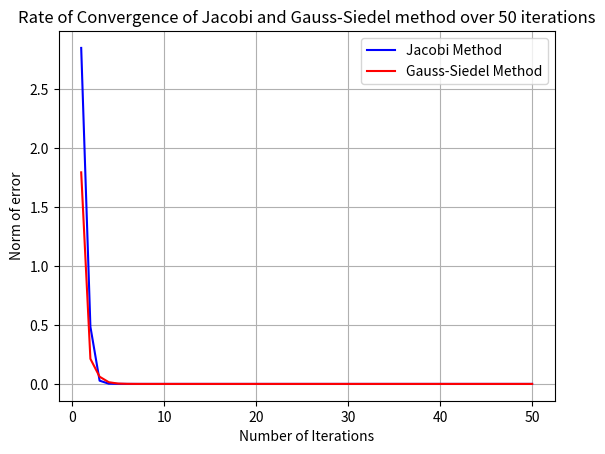

Generate this figure with matplotlib:
import matplotlib.pyplot as plt
import numpy as np
import random
import math
import sys



"""
    Using function decorators to handle exceptions.
"""
def handleException(func):
    def wrapper(*args, **kwargs):
        try:
            return func(*args,**kwargs)
        except Exception as e:
            print(type(e))
            print(e)
            return

            # Uncomment following line if program should exit after an exception occurs
            # sys.exit(1);
    return wrapper

class RowVectorFloat():
    """
        method to check the type of elements passed in the rowVector
    """
    @handleException
    def checkType(self,ls):
        for i in ls:
            if(not ((isinstance(i,int)) or isinstance(i,float))):
                return False;
        
        return True

    @handleException
    def __init__(self,ls):
        if(isinstance(ls,list)):
            if(self.checkType(ls)):
                # if input is valid create a list of the vector passed
                self.r = list(ls);
            else:
                raise Exception("Invalid Type- needs to be a row of type float or integer")
        else:
            raise Exception("Invalid Input");
    

    @handleException
    def __str__(self):
        # returns the list in the string form
        s = "";
        for i in self.r:
            s+=str(i)+"  "
        return s;

    @handleException
    def __len__(self):
        #returns len of the rowVectorFloat
        return len(self.r)

    @handleException
    def __getitem__(self,i):
        # returns the ith element of the list
        if(i>=len(self.r)) or (i<0):
            raise Exception("Index out of range")
        if not isinstance(i,int):
            raise Exception("Invalid Index- index should be of type int")

        return self.r[i];

    @handleException
    def __setitem__(self,index,value):
        # sets the (index)th value of list = value passed

        if(index>=len(self.r)) or (index<0):
            raise Exception("Index out of range")
        if not isinstance(index,int):
            raise Exception("Invalid Index- index should be of type int")

        self.r[index] = value;
    
    @handleException
    def __rmul__(self,scalar):
        # function to support right side multiplication of rowVector by a scalar
        return self.__mul__(scalar);

    @handleException  
    def __mul__(self,scalar):
        if not isinstance(scalar,(float,int)):
            raise Exception("Invalid scalar type")
        
        # multiples each element of rowVector by the scalar and returns an object of class rowVectorFloat
        r2 = [round((i*scalar),2) for i in self.r]
        return RowVectorFloat(r2);

    def __sub__(self,r2):
        #function to support subtraction between 2 row vectors
        if(len(self.r) != len(r2)):
            raise Exception("Lengths of both the objects of RowVectorFloat do not match")
        if(not isinstance(r2,RowVectorFloat)):
            raise Exception("r2 is not of type RowVectorFloat")
        else:
            r3=[round((self.r[i]-r2[i]),2)for i in range(len(self.r))]
        return RowVectorFloat(r3);

    
    @handleException
    def __add__(self,r2):
        # function to add 2 row vectors
        if(len(self.r) != len(r2)):
            raise Exception("Length of both the objects of RowVectorFloat do not match")
        if(not isinstance(r2,RowVectorFloat)):
            raise Exception("r2 is not of type RowVectorFloat")
        else:
            r3=[self.r[i]+r2[i] for i in range(len(self.r))]
        return RowVectorFloat(r3);

"""
    SquareMatrixFloat is a list of RowVectorFloat objects
"""
class SquareMatrixFloat(RowVectorFloat):
    @handleException
    def checkType(self,n):
        # check type of each element in the matrix 
        if(not (isinstance(n,int) or isinstance(n,float))):
            return False;
        return True

    @handleException
    def __init__(self,n):
        if(not self.checkType(n)):
            raise Exception("Invalid type of n given");
        else:
            # initialize the square matrix as a zero matrix of dim n X n
            self.n = n;
            self.matrix = [RowVectorFloat(list([0]*n)) for i in range(n)];
    

    @handleException
    def __str__(self):
        # return matrix elements in string form
        s = "The matrix is: \n"
        for i in range(self.n):
            s += str(self.matrix[i]) + "\n"
        return s

    @handleException     
    def sampleSymmetric(self):
        # method to randomly sample a symmetric matrix
        for i in range(self.n):
            for j in range(i,self.n):
                # randomly choses a value uniformly between 0 and 1 for non-diagonal elements
                # rounded to 2, to avoid inaccuracy caused due to floating point precision in python
                v = round(random.uniform(0,1),2);
                if(i == j):
                    # if it is a diagonal element value is randomly chosen between (0, n)
                    v = round(random.uniform(0,self.n),2)
                    self.matrix[i][j]=v;
                else:
                    self.matrix[i][j]=v;
                    self.matrix[j][i]=v;
                    
    @handleException
    def toRowEchelonForm(self):
        # method to convert the matrix into its row-echelon form

        #initializing pivot row and pivot column index
        # pivot = self.matrix[pivotRow][pivotColumn]
        pivotRow = 0;
        pivotColumn=0;
        
        # We iterate over all rows and columns while converting matrix to row-echelon form, and ensure following conditions are met:
        # 1. For each row that does not contain entirely zeros, the first non-zero entry is 1
        # 2. For two successive (non-zero) rows, the leading 1 in the higher row is further left than the leading one in the lower row.

        while (pivotRow<self.n) and (pivotColumn<self.n):
            # finding first non zero entry in the pivot column, starting from pivot row, as rows before it would already be set
            firstNonZero = pivotRow
            found = 0

            for r in range(firstNonZero,self.n):
                if(self.matrix[r][pivotColumn] != 0):
                    #if a nonZero element is found in the pivot column update the found flag
                    found = 1;
                    firstNonZero = r;
                    break;

            # if firstNonZero row is not same as pivotRow, then we need to swap those 2 rows
            if(found):
                if(firstNonZero != pivotRow):
                    temp = self.matrix[pivotRow];
                    self.matrix[pivotRow]=self.matrix[firstNonZero];
                    self.matrix[firstNonZero]=temp;
                
                #if it equal to pivot row then we just have to modify its elements as per row echelon form
            
            # if no nonZeroRow element exist in that column we move to next column keeping the pivotrow same;
            else:
                pivotColumn +=1
                continue;            

            # Now our pivot would be set at correct row and column.
            # so now we just have to make this pivot element self.matrix[pivotRow][pivotColumn] as 1 and all other elements below it in that column as 0;

            self.matrix[pivotRow] = self.matrix[pivotRow]*(float(1/self.matrix[pivotRow][pivotColumn]));
            for i in range(pivotRow+1,self.n):
                if(self.matrix[i][pivotColumn] != 0):
                    self.matrix[i] = self.matrix[i]*(float(1/self.matrix[i][pivotColumn]))
                    self.matrix[i] = self.matrix[i] - self.matrix[pivotRow]
                    #assuming -0.0 == 0.0
                    # self.matrix[i][pivotColumn] = 0
           
           # moving to next pivot element
            pivotRow +=1
            pivotColumn +=1

    @handleException
    def isDRDominant(self):
        # method to check if the matrix is diagonally row dominant
        # means sum of all elements in a row is strictly lesser than the diagonal element of that row
        for i in range(self.n):
            sum = 0;
            for j in range(self.n):
                if(i == j):
                    continue;
                sum += self.matrix[i][j];
            if(self.matrix[i][i]<sum):
                return False;
        return True;
    
    @handleException
    def jSolve(self,b,m):
        # handling cases when b, m are not of desired types
        if not isinstance(b,list):
            raise Exception("Invalid input for b- Expected a list")
        for i in b:
            if not self.checkType(i):
                raise Exception("b should be a list of integers consisting of integers or floats ")
        if not isinstance(m,int) or m<=0:
            raise Exception("m should be a positive integer")
        
        # exception is raised when the matrix we consider is not diagonally row dominant
        try:
            if not self.isDRDominant():
                raise Exception
        except:
            print (Exception)
            print("Not solving because convergence is not guaranteed")
            return ("","")
        
        # stores values of x at the k-1 iteration
        xPrev = [0]*self.n;

        # stores values of x in the kth iteration
        x = [0]*self.n;
        # list to store the error at each iteration => ||Ax-b|| (norm 2), where x values are as per the kth iteration resp.
        error = []

        # converting the matrix to numpy array 
        A = []
        for i in range(self.n):
            r = []
            for j in range(self.n):
                r.append(self.matrix[i][j])
            A.append(r)
        
        A = np.array(A)
        
        # calculating values of x and then error at each iteration as per jacobis method
        for k in range(1,m+1):
            #for each iteration k
            for i in range(self.n):
                #for each xi of current iteration
                sum = 0
                # sum(aij * xj) where i != j is found 
                for j in range(self.n):
                    if (i==j):
                        continue;
                    sum += self.matrix[i][j]*xPrev[j]
                # updating the value of xi in the curr iteration 
                x[i] = (b[i]-sum) / self.matrix[i][i];

            #after each iteration, calculating norm of error : ||Ax^(k)=b|| norm 2:
            ev = (np.matmul(A,np.array(x)) - np.array(b))
            e = np.linalg.norm(ev);
            error.append(e)

            #updating the xprev after each iteration
            xPrev = x
        
        #final x value: x
        return (error,x)



    @handleException
    def gsSolve(self,b,m):
        # handling cases when b, m are not of desired types
        if not isinstance(b,list):
            raise Exception("Invalid input for b- Expected a list")
        for i in b:
            if not self.checkType(i):
                raise Exception("b should be a list of integers consisting of integers or floats ")
        if not isinstance(m,int) or m<=0:
            raise Exception("m should be a positive integer")
    
        
        # stores values of x at the k-1 iteration
        xPrev = [0]*self.n;

        # stores values of x in the kth iteration
        x = [0]*self.n;
        # list to store the error at each iteration => ||Ax-b|| (norm 2), where x values are as per the kth iteration resp.
        error = []

        # converting the matrix to numpy array 
        A = []
        for i in range(self.n):
            r = []
            for j in range(self.n):
                r.append(self.matrix[i][j])
            A.append(r)
        
        A = np.array(A)
        
        # calculating values of x and then error at each iteration as per Gauss-Siedel method
        for k in range(1,m+1):
            #for each iteration k
            for i in range(self.n):
                #for each xi of current iteration
                sum = 0
                # sum(aij * xj) where i != j is found 
                for j in range(self.n):
                    if (i==j):
                        continue;
                    # if value of xj is not found in current iteration then we use its value from previous iteration
                    elif(j>i):
                        sum += self.matrix[i][j]*xPrev[j]
                    # else xj value is taken from current iteration itself
                    else:
                        sum += self.matrix[i][j]*x[j]

                x[i] = (b[i]-sum) / self.matrix[i][i];

            #after 1 iteration, calculating norm of error : ||Ax^(k)-b|| norm 2:
            ev = (A @ np.array(x)) - np.array(b)
            e = np.linalg.norm(ev);
            error.append(e)

            #updating the xprev after each iteration
            xPrev = x
        
        #final x value: x
        return (error,x)


"""
    function to visualize rate of convergence of Jacobi and Gauss-Siedel methods of a
linear system with a diagonally dominant square symmetric matrix.
"""
@handleException
def visualizeRateOfConvergence(sqMat):
    # exception is raised if matrix is not of class SquareMatrixFloat
    if not isinstance(sqMat,SquareMatrixFloat):
        raise Exception("Invalid input: to visualize rate of convergence- coefficient matrix should be of type SquareMatrixFloat")
    
    # Symmetric matrix is sampled till we get a matrix which is diagonally row Dominant
    while(1):
        sqMat.sampleSymmetric();
        if(sqMat.isDRDominant()):
            break
    
    #k = number of iterations
    k = 50

    #choosing a random vector b = [1,2,.....n]
    b = list([i for i in range(1,sqMat.n+1)])

    #calculating value of x and error using both jacobi and gauss-siedal method
    (jacobiError,jacobiX) = sqMat.jSolve(b,k);
    
    (gsError,gsX) = sqMat.gsSolve(b,k)
    x = list([i for i in range(1,k+1)])

    # plotting the graph for error values as given by jacobi method and gauss-siedel method for k iterations
    plt.plot(x,jacobiError,'b',label="Jacobi Method")
    plt.plot(x,gsError,'r',label="Gauss-Siedel Method")
    plt.title("Rate of Convergence of Jacobi and Gauss-Siedel method over {} iterations".format(k))
    plt.xlabel("Number of Iterations")
    plt.ylabel("Norm of error")
    plt.grid()
    plt.legend()
    plt.show()




if __name__ == "__main__":
    s = SquareMatrixFloat(4)
    visualizeRateOfConvergence(s)